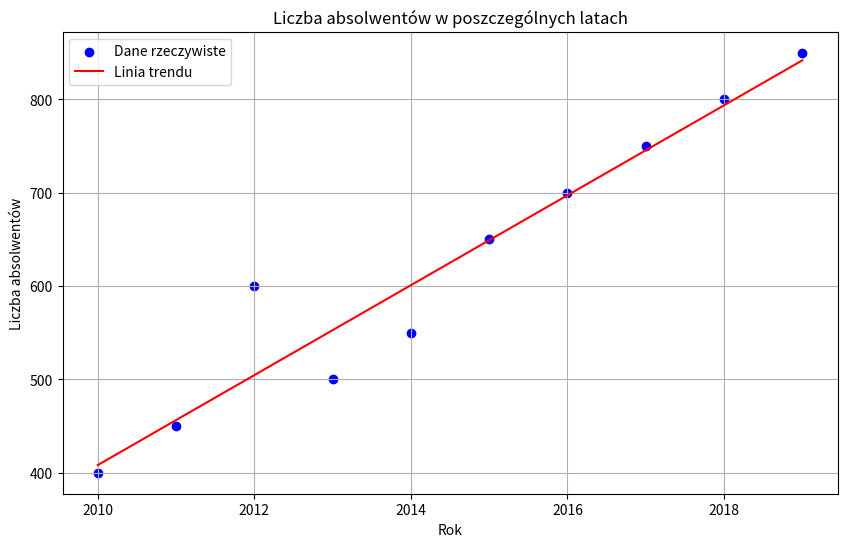

The matplotlib source for this figure:
import numpy as np
import matplotlib.pyplot as plt

# Dane
x = np.array([2010, 2011, 2012, 2013, 2014, 2015, 2016, 2017, 2018, 2019])
y = np.array([400, 450, 600, 500, 550, 650, 700, 750, 800, 850])

# Obliczanie średnich wartości
x_mean = np.mean(x)
y_mean = np.mean(y)

# Obliczanie współczynnika nachylenia b
b = np.sum((x - x_mean) * (y - y_mean)) / np.sum((x - x_mean)**2)

# Obliczanie współczynnika trendu a
a = y_mean - b * x_mean

# Wyznaczanie wartości przewidywanych
y_pred = a + b * x

# Rysowanie wykresu
plt.figure(figsize=(10, 6))
plt.scatter(x, y, color='blue', label='Dane rzeczywiste')
plt.plot(x, y_pred, color='red', label='Linia trendu')
plt.xlabel('Rok')
plt.ylabel('Liczba absolwentów')
plt.title('Liczba absolwentów w poszczególnych latach')
plt.legend()
plt.grid(True)
plt.show()

# Współczynniki
a, b
